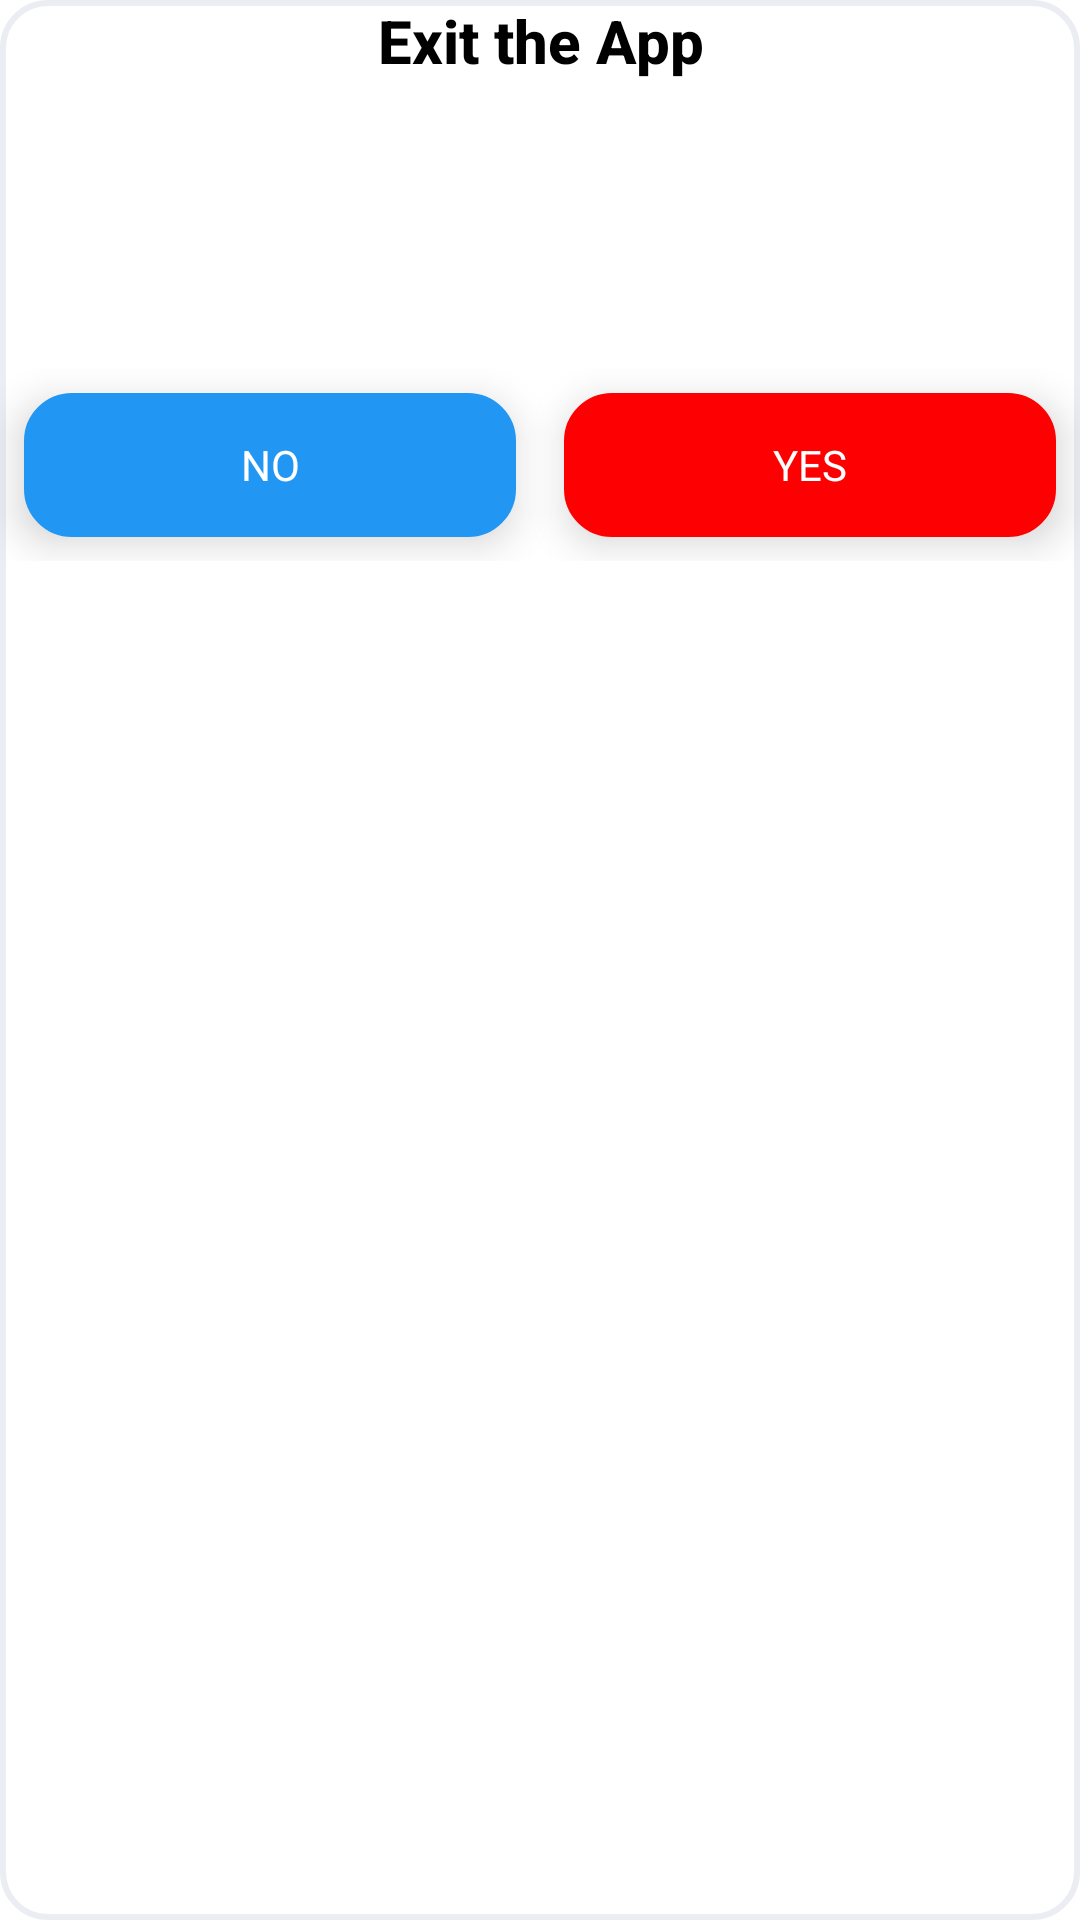

Produce the Android XML layout that renders to this screen, including the resource entries it uses.
<!-- AndroidManifest.xml: application theme Theme.Universalmarketings -->
<!-- res/layout/alertdialog_exit.xml -->
<?xml version="1.0" encoding="utf-8"?>
<LinearLayout
    xmlns:android="http://schemas.android.com/apk/res/android"
    android:id="@+id/bottom_sheet_exit_linear"
    android:layout_width="match_parent"
    android:layout_height="wrap_content"
    android:background="@drawable/bg_shape"
    android:orientation="vertical">

    <LinearLayout
        android:layout_width="match_parent"
        android:layout_height="wrap_content"
        android:orientation="vertical">

        
        <TextView
            android:layout_width="match_parent"
            android:layout_height="wrap_content"
            android:layout_gravity="center"
            android:layout_marginTop="00dp"
            android:fontFamily="sans-serif-medium"
            android:gravity="center"
            android:text="Exit the App"
            android:textSize="20dp"
            android:textColor="@color/black"
            android:textStyle="bold" />

        
        <ImageView
            android:layout_width="match_parent"
            android:layout_height="80dp"
            android:layout_marginTop="16dp"
            android:src="@drawable/warning" />

        <LinearLayout
            android:layout_width="match_parent"
            android:layout_height="wrap_content"
            android:layout_marginTop="0dp"
            android:orientation="horizontal"
            android:weightSum="2">

            
            <TextView
                android:id="@+id/textViewNo"
                android:layout_width="match_parent"
                android:layout_height="48dp"
                android:layout_gravity="center"
                android:layout_margin="8dp"
                android:layout_weight="1"
                android:background="@drawable/bg_shape"
                android:backgroundTint="#2196F3"
                android:elevation="8dp"
                android:gravity="center"
                android:text="NO"
                android:textColor="@color/white" />

            
            <TextView
                android:id="@+id/textViewYes"
                android:layout_width="match_parent"
                android:layout_height="48dp"
                android:layout_gravity="center"
                android:layout_margin="8dp"
                android:layout_weight="1"
                android:background="@drawable/bg_shape"
                android:backgroundTint="#FD0001"
                android:elevation="8dp"
                android:gravity="center"
                android:text="YES"
                android:textColor="@color/white" />

        </LinearLayout>

    </LinearLayout>

</LinearLayout>
<!-- resources referenced by this layout -->
<resources>
  <color name="black">#FF000000</color>
  <color name="white">#FFFFFFFF</color>
  <!-- drawable bg_shape (drawable) -->
  <?xml version="1.0" encoding="utf-8"?>
  <shape xmlns:android="http://schemas.android.com/apk/res/android"
      android:shape="rectangle">
      <solid android:color="@color/white"/>
      <stroke android:color="@color/bg_shape_color" android:width="2dp"/>
      <corners android:radius="15dp"/>
  
  </shape>
  <style name="Theme.Universalmarketings" parent="Theme.MaterialComponents.DayNight.NoActionBar">
          
          <item name="colorPrimary">@color/purple_500</item>
          <item name="colorPrimaryVariant">@color/purple_700</item>
          <item name="colorOnPrimary">@color/white</item>
          
          <item name="colorSecondary">@color/teal_200</item>
          <item name="colorSecondaryVariant">@color/teal_700</item>
          <item name="colorOnSecondary">@color/black</item>
          
          <item name="android:statusBarColor" tools:targetApi="l">?attr/colorPrimaryVariant</item>
          
      </style>
  <color name="bg_shape_color">#EBEDF3</color>
  <color name="purple_500">#C2185B</color>
  <color name="purple_700">#C2185B</color>
  <color name="teal_200">#FF03DAC5</color>
  <color name="teal_700">#FF018786</color>
</resources>
